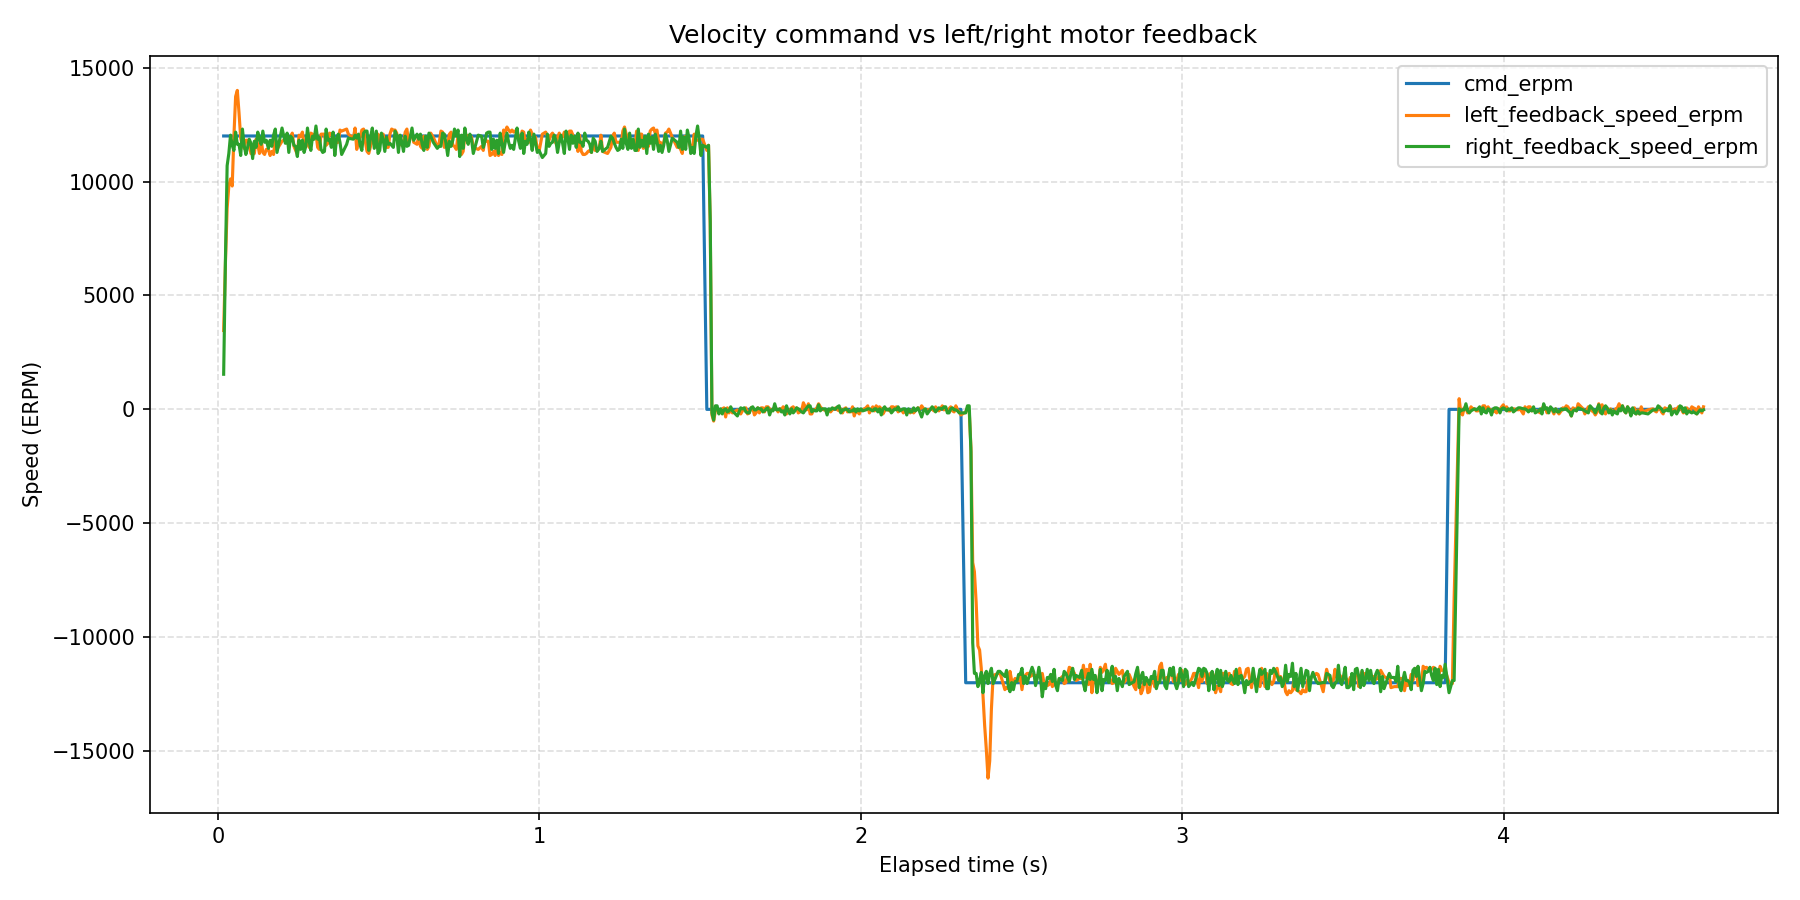

Values plotted in this chart, from the file beside it:
wall_time_iso, wall_time_epoch_s, elapsed_s, phase_index, phase_command_erpm, phase_duration_s, sample_index, command_erpm, left_motor_id, left_motor_label, left_feedback_position_deg, left_feedback_speed_erpm, left_feedback_current_amps, left_feedback_temperature_c, left_feedback_error_code, left_feedback_error_description, right_motor_id, right_motor_label, right_feedback_position_deg, right_feedback_speed_erpm, right_feedback_current_amps, right_feedback_temperature_c, right_feedback_error_code, right_feedback_error_description
2026-08-14T14:29:16.549, 1786710557, 0.01801, 1, 12000, 1.5, 1, 12000, 0x03, left, -409.9, 3461, 4.381, 172, 0, No fault, 0x04, right, 210.3, 1541, 4.445, 175, 0, No fault
2026-08-14T14:29:16.555, 1786710557, 0.02355, 1, 12000, 1.5, 2, 12000, 0x03, left, -409.2, 6454, 3.191, 174, 0, No fault, 0x04, right, 211.4, 6588, 3.291, 175, 0, No fault
2026-08-14T14:29:16.560, 1786710557, 0.02883, 1, 12000, 1.5, 3, 12000, 0x03, left, -407.2, 8821, 0.2725, 173, 0, No fault, 0x04, right, 213.7, 10696, 1.41, 175, 0, No fault
2026-08-14T14:29:16.565, 1786710557, 0.03411, 1, 12000, 1.5, 4, 12000, 0x03, left, -404.9, 9803, 1.351, 172, 0, No fault, 0x04, right, 216.3, 11232, 0.589, 174, 0, No fault
2026-08-14T14:29:16.570, 1786710557, 0.03934, 1, 12000, 1.5, 5, 12000, 0x03, left, -402.4, 10116, -0.05568, 170, 0, No fault, 0x04, right, 219.2, 12036, 0.3429, 173, 0, No fault
2026-08-14T14:29:16.576, 1786710557, 0.0446, 1, 12000, 1.5, 6, 12000, 0x03, left, -400, 9803, 0.5714, 173, 0, No fault, 0x04, right, 222, 11590, 0.2374, 174, 0, No fault
2026-08-14T14:29:16.581, 1786710557, 0.0499, 1, 12000, 1.5, 7, 12000, 0x03, left, -397.1, 11992, 0.167, 173, 0, No fault, 0x04, right, 224.8, 11366, 0.3311, 174, 0, No fault
2026-08-14T14:29:16.586, 1786710557, 0.05522, 1, 12000, 1.5, 8, 12000, 0x03, left, -393.8, 13733, 1.128, 173, 0, No fault, 0x04, right, 227.7, 12170, 0.4073, 174, 0, No fault
2026-08-14T14:29:16.592, 1786710557, 0.06051, 1, 12000, 1.5, 9, 12000, 0x03, left, -390.2, 14001, -0.6007, 168, 0, No fault, 0x04, right, 230.6, 11634, 0.04396, 174, 0, No fault
2026-08-14T14:29:16.597, 1786710557, 0.06578, 1, 12000, 1.5, 10, 12000, 0x03, left, -386.9, 13019, -0.6593, 170, 0, No fault, 0x04, right, 233.4, 11634, 0.1319, 174, 0, No fault
2026-08-14T14:29:16.602, 1786710557, 0.07105, 1, 12000, 1.5, 11, 12000, 0x03, left, -384, 11902, -0.2139, 175, 0, No fault, 0x04, right, 236.2, 11143, 0.2549, 174, 0, No fault
2026-08-14T14:29:16.607, 1786710557, 0.07638, 1, 12000, 1.5, 12, 12000, 0x03, left, -381.1, 11590, 0.02051, 173, 0, No fault, 0x04, right, 239.1, 12304, 0.2842, 174, 0, No fault
2026-08-14T14:29:16.613, 1786710557, 0.08171, 1, 12000, 1.5, 13, 12000, 0x03, left, -375.6, 11456, 0.2901, 171, 0, No fault, 0x04, right, 241.9, 11590, 0.2608, 174, 0, No fault
2026-08-14T14:29:16.618, 1786710557, 0.08709, 1, 12000, 1.5, 14, 12000, 0x03, left, -372.7, 11813, 0.2315, 172, 0, No fault, 0x04, right, 244.7, 11188, 0.2491, 177, 0, No fault
2026-08-14T14:29:16.623, 1786710557, 0.09236, 1, 12000, 1.5, 15, 12000, 0x03, left, -369.9, 11813, 0.2256, 176, 0, No fault, 0x04, right, 247.6, 11500, 0.2315, 177, 0, No fault
2026-08-14T14:29:16.629, 1786710557, 0.09763, 1, 12000, 1.5, 16, 12000, 0x03, left, -367, 11590, 0.1963, 172, 0, No fault, 0x04, right, 250.5, 11858, 0.2198, 175, 0, No fault
2026-08-14T14:29:16.634, 1786710557, 0.1029, 1, 12000, 1.5, 17, 12000, 0x03, left, -364.2, 11232, 0.2198, 171, 0, No fault, 0x04, right, 253.3, 11679, 0.2491, 174, 0, No fault
2026-08-14T14:29:16.639, 1786710557, 0.1082, 1, 12000, 1.5, 18, 12000, 0x03, left, -361.3, 11188, 0.2081, 173, 0, No fault, 0x04, right, 256.2, 11009, 0.2432, 174, 0, No fault
2026-08-14T14:29:16.645, 1786710557, 0.1134, 1, 12000, 1.5, 19, 12000, 0x03, left, -358.5, 11232, 0.1905, 171, 0, No fault, 0x04, right, 259, 11768, 0.2374, 176, 0, No fault
2026-08-14T14:29:16.650, 1786710557, 0.1188, 1, 12000, 1.5, 20, 12000, 0x03, left, -355.6, 11858, 0.167, 171, 0, No fault, 0x04, right, 261.9, 11500, 0.2374, 171, 0, No fault
2026-08-14T14:29:16.655, 1786710557, 0.1241, 1, 12000, 1.5, 21, 12000, 0x03, left, -352.8, 11634, 0.1788, 173, 0, No fault, 0x04, right, 264.8, 12170, 0.2139, 174, 0, No fault
2026-08-14T14:29:16.660, 1786710557, 0.1293, 1, 12000, 1.5, 22, 12000, 0x03, left, -349.9, 11232, 0.167, 168, 0, No fault, 0x04, right, 267.6, 11858, 0.2256, 174, 0, No fault
2026-08-14T14:29:16.666, 1786710557, 0.1346, 1, 12000, 1.5, 23, 12000, 0x03, left, -347, 11858, 0.1846, 172, 0, No fault, 0x04, right, 270.5, 11634, 0.2198, 174, 0, No fault
2026-08-14T14:29:16.671, 1786710557, 0.1399, 1, 12000, 1.5, 24, 12000, 0x03, left, -344.2, 11277, 0.2022, 173, 0, No fault, 0x04, right, 273.3, 12215, 0.2139, 174, 0, No fault
2026-08-14T14:29:16.676, 1786710557, 0.1453, 1, 12000, 1.5, 25, 12000, 0x03, left, -341.4, 11188, 0.2081, 170, 0, No fault, 0x04, right, 276.2, 11724, 0.2374, 174, 0, No fault
2026-08-14T14:29:16.682, 1786710557, 0.1508, 1, 12000, 1.5, 26, 12000, 0x03, left, -338.5, 11411, 0.1963, 172, 0, No fault, 0x04, right, 281.9, 11813, 0.2315, 174, 0, No fault
2026-08-14T14:29:16.688, 1786710557, 0.1572, 1, 12000, 1.5, 27, 12000, 0x03, left, -335.6, 11411, 0.1788, 172, 0, No fault, 0x04, right, 284.7, 11456, 0.2725, 174, 0, No fault
2026-08-14T14:29:16.694, 1786710557, 0.1625, 1, 12000, 1.5, 28, 12000, 0x03, left, -332.8, 11143, 0.1553, 174, 0, No fault, 0x04, right, 287.5, 11813, 0.2256, 174, 0, No fault
2026-08-14T14:29:16.699, 1786710557, 0.1677, 1, 12000, 1.5, 29, 12000, 0x03, left, -329.9, 11322, 0.1612, 171, 0, No fault, 0x04, right, 290.4, 11545, 0.2198, 174, 0, No fault
2026-08-14T14:29:16.704, 1786710557, 0.1732, 1, 12000, 1.5, 30, 12000, 0x03, left, -324.2, 11188, 0.1963, 173, 0, No fault, 0x04, right, 293.2, 12036, 0.2139, 174, 0, No fault
2026-08-14T14:29:16.710, 1786710557, 0.1787, 1, 12000, 1.5, 31, 12000, 0x03, left, -321.3, 11902, 0.2022, 173, 0, No fault, 0x04, right, 296.1, 12304, 0.2374, 174, 0, No fault
2026-08-14T14:29:16.715, 1786710557, 0.1839, 1, 12000, 1.5, 32, 12000, 0x03, left, -318.4, 11411, 0.1846, 173, 0, No fault, 0x04, right, 298.9, 11277, 0.2432, 169, 0, No fault
2026-08-14T14:29:16.731, 1786710557, 0.1995, 1, 12000, 1.5, 33, 12000, 0x03, left, -309.8, 11768, 0.1905, 175, 0, No fault, 0x04, right, 309.8, 12349, 0.1963, 174, 0, No fault
2026-08-14T14:29:16.741, 1786710557, 0.21, 1, 12000, 1.5, 34, 12000, 0x03, left, -307.1, 11858, 0.2022, 172, 0, No fault, 0x04, right, 312.6, 11679, 0.2256, 172, 0, No fault
2026-08-14T14:29:16.746, 1786710557, 0.2154, 1, 12000, 1.5, 35, 12000, 0x03, left, -299.3, 11679, 0.2198, 171, 0, No fault, 0x04, right, 315.5, 12126, 0.2315, 176, 0, No fault
2026-08-14T14:29:16.752, 1786710557, 0.2207, 1, 12000, 1.5, 36, 12000, 0x03, left, -297.8, 11813, 0.1143, 173, 0, No fault, 0x04, right, 318.3, 11277, 0.2315, 174, 0, No fault
2026-08-14T14:29:16.757, 1786710557, 0.226, 1, 12000, 1.5, 37, 12000, 0x03, left, -294.9, 11902, 0.1026, 172, 0, No fault, 0x04, right, 324.1, 11992, 0.1846, 174, 0, No fault
2026-08-14T14:29:16.762, 1786710557, 0.2314, 1, 12000, 1.5, 38, 12000, 0x03, left, -292, 12126, 0.126, 172, 0, No fault, 0x04, right, 326.9, 11902, 0.1788, 171, 0, No fault
2026-08-14T14:29:16.768, 1786710557, 0.2367, 1, 12000, 1.5, 39, 12000, 0x03, left, -289.2, 11545, 0.1084, 171, 0, No fault, 0x04, right, 329.7, 11590, 0.1905, 172, 0, No fault
2026-08-14T14:29:16.773, 1786710557, 0.242, 1, 12000, 1.5, 40, 12000, 0x03, left, -286.4, 11366, 0.126, 175, 0, No fault, 0x04, right, 332.6, 11545, 0.2198, 173, 0, No fault
2026-08-14T14:29:16.778, 1786710557, 0.2472, 1, 12000, 1.5, 41, 12000, 0x03, left, -283.5, 11188, 0.1612, 173, 0, No fault, 0x04, right, 335.4, 11098, 0.2022, 174, 0, No fault
2026-08-14T14:29:16.784, 1786710557, 0.2525, 1, 12000, 1.5, 42, 12000, 0x03, left, -280.7, 12036, 0.1436, 173, 0, No fault, 0x04, right, 338.3, 11813, 0.2198, 174, 0, No fault
2026-08-14T14:29:16.789, 1786710557, 0.2577, 1, 12000, 1.5, 43, 12000, 0x03, left, -277.8, 11992, 0.126, 173, 0, No fault, 0x04, right, 341.1, 11411, 0.2374, 176, 0, No fault
2026-08-14T14:29:16.794, 1786710557, 0.263, 1, 12000, 1.5, 44, 12000, 0x03, left, -274.9, 12170, 0.1201, 173, 0, No fault, 0x04, right, 343.9, 11813, 0.2608, 174, 0, No fault
2026-08-14T14:29:16.799, 1786710557, 0.2682, 1, 12000, 1.5, 45, 12000, 0x03, left, -272.1, 11590, 0.1026, 169, 0, No fault, 0x04, right, 346.7, 11277, 0.2315, 174, 0, No fault
2026-08-14T14:29:16.805, 1786710557, 0.2735, 1, 12000, 1.5, 46, 12000, 0x03, left, -269.2, 11590, 0.1143, 173, 0, No fault, 0x04, right, 349.6, 11545, 0.2374, 174, 0, No fault
2026-08-14T14:29:16.810, 1786710557, 0.2787, 1, 12000, 1.5, 47, 12000, 0x03, left, -266.3, 11992, 0.126, 171, 0, No fault, 0x04, right, 352.5, 12349, 0.2315, 175, 0, No fault
2026-08-14T14:29:16.815, 1786710557, 0.284, 1, 12000, 1.5, 48, 12000, 0x03, left, -263.5, 11500, 0.1319, 173, 0, No fault, 0x04, right, 355.3, 11768, 0.1963, 174, 0, No fault
2026-08-14T14:29:16.820, 1786710557, 0.2892, 1, 12000, 1.5, 49, 12000, 0x03, left, -260.7, 12126, 0.1436, 171, 0, No fault, 0x04, right, 358.1, 11366, 0.2256, 177, 0, No fault
2026-08-14T14:29:16.826, 1786710557, 0.2945, 1, 12000, 1.5, 50, 12000, 0x03, left, -257.8, 12081, 0.1377, 172, 0, No fault, 0x04, right, 361, 11992, 0.2256, 175, 0, No fault
2026-08-14T14:29:16.831, 1786710557, 0.2998, 1, 12000, 1.5, 51, 12000, 0x03, left, -254.9, 12036, 0.1143, 172, 0, No fault, 0x04, right, 363.9, 11858, 0.2139, 174, 0, No fault
2026-08-14T14:29:16.836, 1786710557, 0.3051, 1, 12000, 1.5, 52, 12000, 0x03, left, -252, 12126, 0.0967, 173, 0, No fault, 0x04, right, 366.8, 12438, 0.2256, 174, 0, No fault
2026-08-14T14:29:16.841, 1786710557, 0.3104, 1, 12000, 1.5, 53, 12000, 0x03, left, -249.2, 11500, 0.1319, 173, 0, No fault, 0x04, right, 369.6, 11858, 0.2022, 175, 0, No fault
2026-08-14T14:29:16.847, 1786710557, 0.3156, 1, 12000, 1.5, 54, 12000, 0x03, left, -246.4, 11411, 0.1377, 174, 0, No fault, 0x04, right, 372.4, 11947, 0.2198, 174, 0, No fault
2026-08-14T14:29:16.852, 1786710557, 0.321, 1, 12000, 1.5, 55, 12000, 0x03, left, -243.5, 12081, 0.1377, 173, 0, No fault, 0x04, right, 375.3, 11411, 0.2315, 177, 0, No fault
2026-08-14T14:29:16.857, 1786710557, 0.3262, 1, 12000, 1.5, 56, 12000, 0x03, left, -240.6, 12081, 0.126, 172, 0, No fault, 0x04, right, 378.1, 11277, 0.2374, 174, 0, No fault
2026-08-14T14:29:16.863, 1786710557, 0.3315, 1, 12000, 1.5, 57, 12000, 0x03, left, -237.8, 12081, 0.1084, 172, 0, No fault, 0x04, right, 380.9, 11322, 0.2022, 174, 0, No fault
2026-08-14T14:29:16.868, 1786710557, 0.3368, 1, 12000, 1.5, 58, 12000, 0x03, left, -235, 11590, 0.0967, 173, 0, No fault, 0x04, right, 383.8, 12304, 0.2022, 174, 0, No fault
2026-08-14T14:29:16.873, 1786710557, 0.3421, 1, 12000, 1.5, 59, 12000, 0x03, left, -232.1, 11679, 0.1026, 171, 0, No fault, 0x04, right, 386.7, 11813, 0.1846, 171, 0, No fault
2026-08-14T14:29:16.879, 1786710557, 0.3475, 1, 12000, 1.5, 60, 12000, 0x03, left, -226.3, 12126, 0.1319, 169, 0, No fault, 0x04, right, 389.5, 11858, 0.1788, 174, 0, No fault
... 743 more rows
